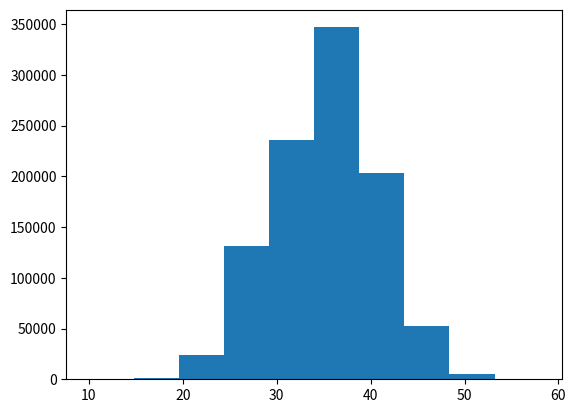

Recreate this plot in Python.
import matplotlib.pyplot as plt
import numpy as np
import random


ys = []

for rep in range(1000000):
    y = 0
    for k in range(10):
        x = random.choice([1,2,3,4,5,6])
        y = y + x
    ys.append(y)

plt.hist(ys);
plt.show()

